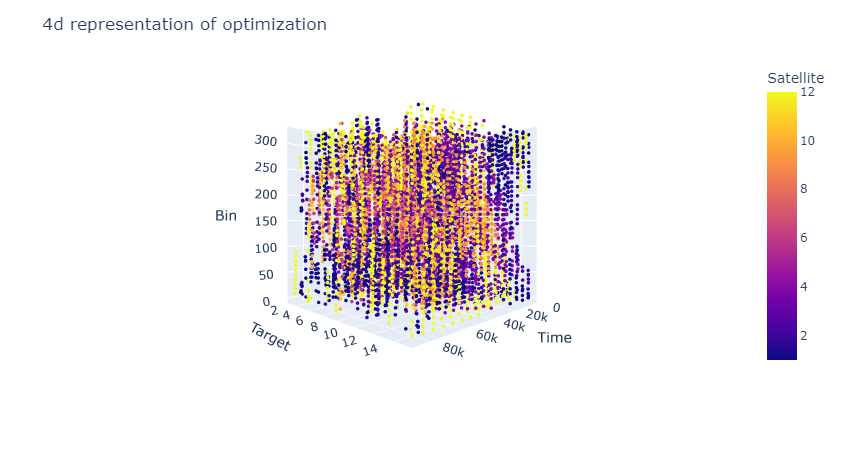

Source data for this figure (header and first rows):
Time, Satellite, Target, Bin
1339, 2, 11, 216
1393, 2, 12, 216
1398, 2, 11, 216
1438, 1, 11, 189
1452, 2, 12, 225
1458, 2, 11, 225
1485, 1, 12, 189
1487, 2, 6, 198
1498, 1, 11, 189
1505, 2, 13, 207
1512, 2, 12, 234
1518, 2, 11, 235
1544, 1, 12, 198
1547, 2, 6, 198
1558, 1, 11, 189
1559, 4, 5, 135
1564, 2, 13, 216
1572, 2, 12, 244
1578, 2, 11, 244
1580, 2, 1, 234
1604, 1, 12, 198
1607, 2, 6, 198
1618, 1, 11, 199
1619, 4, 5, 135
1619, 4, 4, 108
1624, 2, 13, 216
1632, 2, 12, 253
1638, 2, 11, 262
1639, 2, 1, 234
1643, 1, 13, 189
1658, 1, 6, 180
1664, 1, 12, 208
1667, 2, 6, 199
1677, 1, 1, 216
1678, 1, 11, 209
1679, 4, 4, 99
1679, 4, 5, 126
1684, 2, 13, 226
1692, 2, 12, 271
1698, 2, 11, 280
1699, 2, 1, 243
1702, 1, 13, 198
1717, 1, 6, 180
1724, 1, 12, 217
1727, 2, 6, 200
1734, 2, 15, 225
1737, 1, 1, 216
1738, 1, 11, 227
1739, 4, 4, 90
1739, 4, 5, 117
1744, 2, 13, 236
1747, 4, 2, 99
1752, 2, 12, 280
1758, 2, 11, 298
1759, 2, 1, 253
1762, 1, 13, 198
1777, 1, 6, 180
1784, 1, 12, 236
1787, 2, 6, 202
1794, 2, 15, 225
... 10,123 more rows
